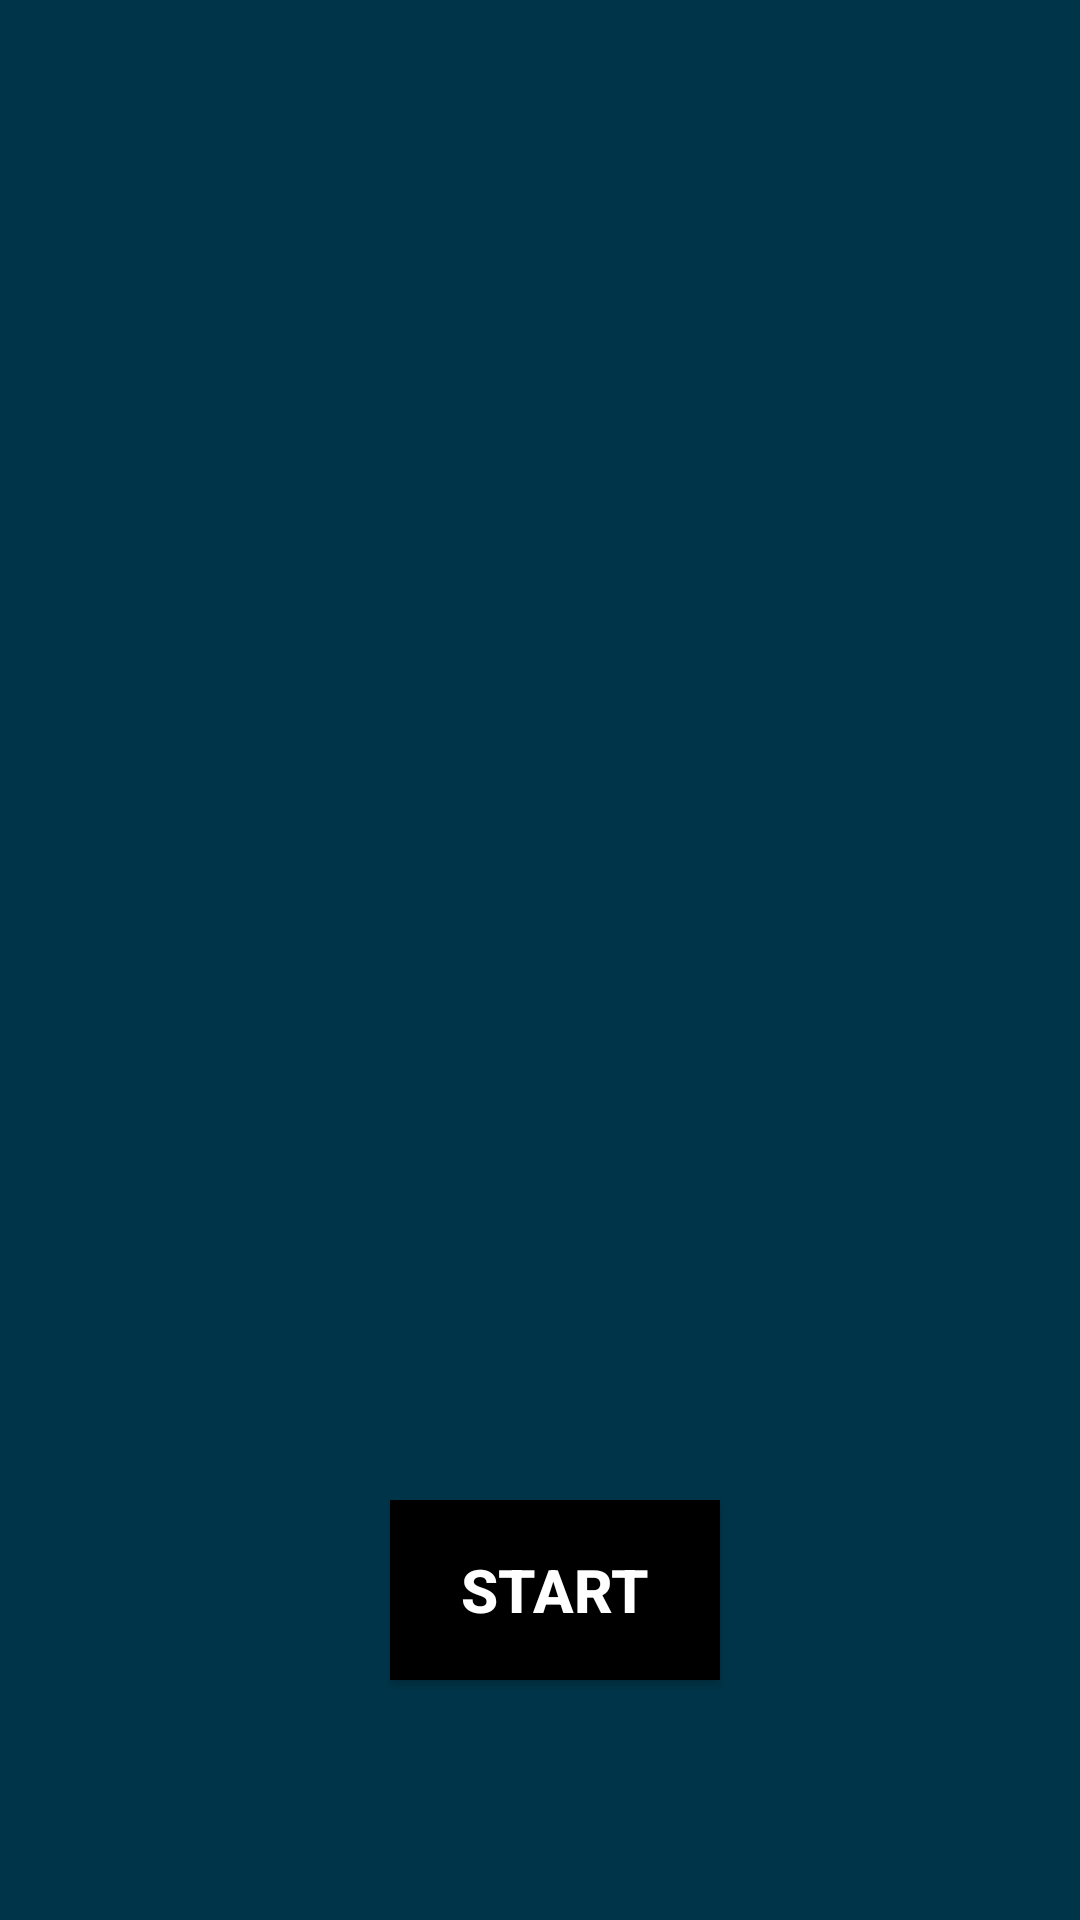

Reconstruct the res/layout file that produces this screen, plus the resources it refers to.
<!-- AndroidManifest.xml: application theme Theme.3Pagini -->
<!-- res/layout/activity_pagina1.xml -->
<?xml version="1.0" encoding="utf-8"?>
<RelativeLayout xmlns:android="http://schemas.android.com/apk/res/android"
    xmlns:app="http://schemas.android.com/apk/res-auto"
    xmlns:tools="http://schemas.android.com/tools"
    android:layout_width="match_parent"
    android:layout_height="match_parent"
    android:background="@android:color/system_accent1_800"
    tools:context=".Pagina1"
    tools:layout_editor_absoluteY="81dp">


    
    <TextView
        android:id="@+id/question1_id"
        android:layout_width="wrap_content"
        android:layout_height="wrap_content"
        android:layout_marginLeft="70dp"
        android:layout_marginRight="60dp"
        android:layout_marginTop="300dp"
        android:text=""
        android:textColor="@color/white"
        android:textStyle="bold" />

    
    <TextView
        android:id="@+id/question2_id"
        android:layout_width="wrap_content"
        android:layout_height="wrap_content"
        android:layout_marginLeft="120dp"
        android:layout_marginRight="100dp"
        android:layout_marginTop="330dp"
        android:text=""
        android:textColor="@color/white"
        android:textStyle="bold" />

    
    <Button
        android:id="@+id/first_activity_button"
        android:layout_width="120dp"
        android:layout_height="60dp"
        android:layout_marginLeft="130dp"
        android:layout_marginRight="120dp"
        android:layout_marginTop="500dp"
        android:background="@color/black"
        android:backgroundTint="@null"
        android:text="START"
        android:textColor="@color/white"
        android:textSize="20sp"
        android:textStyle="bold" />

    <ImageView
        android:id="@+id/imageView"
        android:layout_width="wrap_content"
        android:layout_height="wrap_content"
        android:layout_marginLeft="0dp"
        android:layout_marginRight="0dp"
        android:layout_marginTop="-350dp"
        android:scaleX="0.5"
        android:scaleY="0.5"
        app:srcCompat="@drawable/uaic" />
</RelativeLayout>
<!-- resources referenced by this layout -->
<resources>
  <color name="black">#FF000000</color>
  <color name="white">#FFFFFFFF</color>
  <style name="Theme.3Pagini" parent="Theme.MaterialComponents.DayNight.DarkActionBar">
          
          <item name="colorPrimary">@color/purple_500</item>
          <item name="colorPrimaryVariant">@color/purple_700</item>
          <item name="colorOnPrimary">@color/white</item>
          
          <item name="colorSecondary">@color/teal_200</item>
          <item name="colorSecondaryVariant">@color/teal_700</item>
          <item name="colorOnSecondary">@color/black</item>
          
          <item name="android:statusBarColor">?attr/colorPrimaryVariant</item>
          
      </style>
  <color name="purple_500">#FF6200EE</color>
  <color name="purple_700">#FF3700B3</color>
  <color name="teal_200">#FF03DAC5</color>
  <color name="teal_700">#FF018786</color>
</resources>
